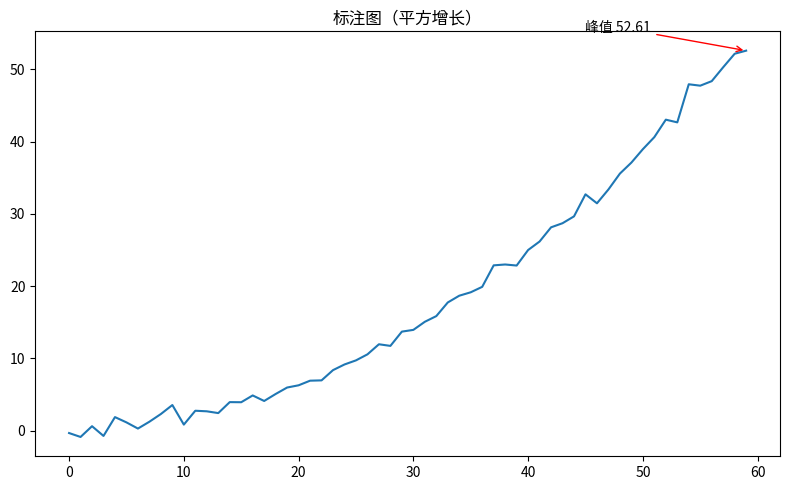

Write Python code to recreate this figure.
"""标注图（平方增长）
数据可视化示例（matplotlib）。峰值检测与箭头标注。
运行后在当前目录生成 'viz_annotation_d12'_preview.png。
"""
import matplotlib
matplotlib.use("Agg")
import matplotlib.pyplot as plt
import numpy as np

rng = np.random.default_rng(18)
fig, ax = plt.subplots(figsize=(8, 5))
data = np.array((np.arange(60) / 8.0) ** 2 + rng.normal(0, 0.8, 60))
x = np.arange(len(data))
ax.plot(x, data)
peak = data.argmax()
ax.annotate(f'峰值 {data[peak]:.2f}', xy=(peak, data[peak]), xytext=(peak - 14, data.max() * 1.05),
            arrowprops=dict(arrowstyle='->', color='red'))
ax.set_title("标注图（平方增长）")
plt.tight_layout()
plt.savefig("'viz_annotation_d12'_preview.png", dpi=110)
print("已生成 'viz_annotation_d12'_preview.png")
